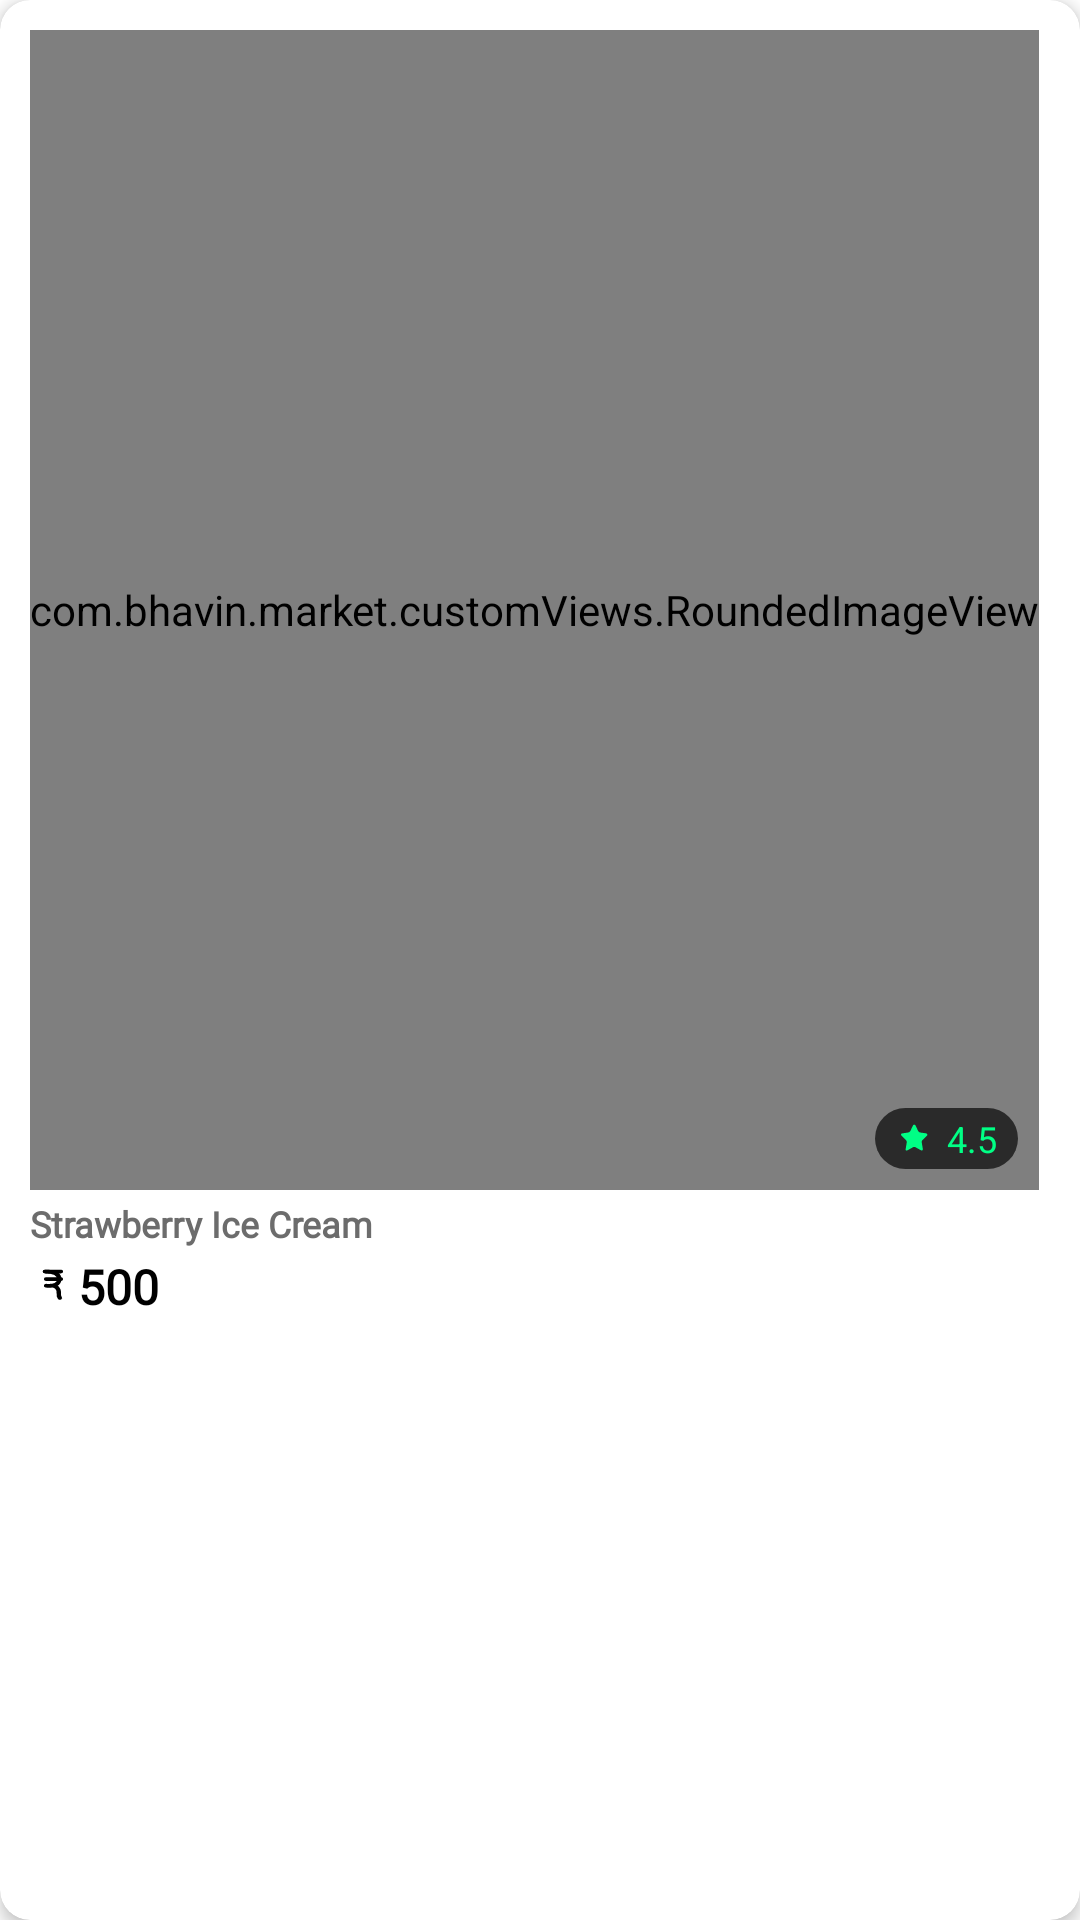

Reconstruct the res/layout file that produces this screen, plus the resources it refers to.
<!-- AndroidManifest.xml: application theme Theme.Market -->
<!-- res/layout/product_card_2.xml -->
<?xml version="1.0" encoding="utf-8"?>
<com.google.android.material.card.MaterialCardView xmlns:android="http://schemas.android.com/apk/res/android"
    android:layout_width="wrap_content"
    android:layout_height="wrap_content"
    xmlns:app="http://schemas.android.com/apk/res-auto"
    android:layout_marginStart="10dp"
    android:layout_marginEnd="10dp"
    android:layout_marginVertical="15dp"
    app:cardCornerRadius="10dp"
    app:cardElevation="3dp">

    <androidx.constraintlayout.widget.ConstraintLayout
        android:layout_width="wrap_content"
        android:layout_height="wrap_content"
        android:layout_marginHorizontal="10dp"
        android:layout_marginTop="10dp"
        android:layout_marginBottom="5dp">

        <com.bhavin.market.customViews.RoundedImageView
            android:id="@+id/productPhoto"
            android:layout_width="match_parent"
            android:layout_height="0dp"
            app:layout_constraintDimensionRatio="H,2:2.3"
            android:scaleType="centerCrop"
            app:imageCornerRadius="10dp"
            app:layout_constraintEnd_toEndOf="parent"
            app:layout_constraintStart_toStartOf="parent"
            app:layout_constraintTop_toTopOf="parent"
            app:srcCompat="@drawable/shoe" />

        <TextView
            android:id="@+id/rating"
            android:layout_width="wrap_content"
            android:layout_height="wrap_content"
            android:layout_margin="7dp"
            android:layout_marginEnd="16dp"
            android:background="@drawable/price_bag"
            android:drawablePadding="5dp"
            android:paddingHorizontal="7dp"
            android:paddingVertical="2dp"
            android:text="@string/rating"
            android:textColor="@color/green_shade2"
            android:textSize="12sp"
            app:drawableStartCompat="@drawable/ic_start_fill_12dp"
            app:drawableTint="@color/green_shade2"
            app:layout_constraintBottom_toBottomOf="@+id/productPhoto"
            app:layout_constraintEnd_toEndOf="@+id/productPhoto" />

        <TextView
            android:id="@+id/name"
            style="@style/ItemName"
            android:layout_width="0dp"
            android:layout_height="wrap_content"
            android:layout_marginTop="3dp"
            android:maxLines="2"
            android:textSize="12sp"
            android:text="@string/item_name"
            app:layout_constraintEnd_toEndOf="@+id/productPhoto"
            app:layout_constraintStart_toStartOf="parent"
            app:layout_constraintTop_toBottomOf="@+id/productPhoto" />

        <TextView
            android:id="@+id/price"
            style="@style/ItemPrice"
            android:layout_width="wrap_content"
            android:layout_height="wrap_content"
            android:layout_marginTop="2dp"
            android:text="@string/price"
            android:textSize="16sp"
            app:layout_constraintStart_toStartOf="parent"
            app:layout_constraintTop_toBottomOf="@id/name"
            app:drawableStartCompat="@drawable/ic_rupee_16dp"
            app:drawableTint="@color/black" />


    </androidx.constraintlayout.widget.ConstraintLayout>

</com.google.android.material.card.MaterialCardView>
<!-- resources referenced by this layout -->
<resources>
  <color name="black">#FF000000</color>
  <color name="green_shade2">#00FF85</color>
  <!-- drawable ic_rupee_16dp (drawable) -->
  <vector xmlns:android="http://schemas.android.com/apk/res/android"
      android:width="16dp"
      android:height="16dp"
      android:tint="@color/black"
      android:viewportWidth="540"
      android:viewportHeight="640">
      <path
          android:fillAlpha="0"
          android:fillColor="#FF000000"
          android:pathData="M335.79,478.42C324.91,464.04 321.05,442.28 324.21,413.16C328.95,369.47 298.68,313.42 249.47,316.32C216.67,318.25 193.86,318.25 181.05,316.32C277.72,324.74 326.84,295.96 328.42,230C330,164.04 279.82,129.65 177.89,126.84"
          android:strokeWidth="50"
          android:strokeLineJoin="round"
          android:strokeLineCap="round"
          android:strokeColor="#000000" />
      <path
          android:fillAlpha="0"
          android:fillColor="#FF000000"
          android:pathData="M347.4,126.84L167.37,126.84"
          android:strokeWidth="50"
          android:strokeLineJoin="round"
          android:strokeLineCap="round"
          android:strokeColor="#000000" />
      <path
          android:fillAlpha="0"
          android:fillColor="#FF000000"
          android:pathData="M347.4,227.89L181.05,227.89"
          android:strokeWidth="50"
          android:strokeLineJoin="round"
          android:strokeLineCap="round"
          android:strokeColor="#000000" />
  </vector>
  <!-- drawable ic_start_fill_12dp: vector/xml drawable (drawable, 5507 chars, omitted) -->
  <!-- drawable price_bag (drawable) -->
  <?xml version="1.0" encoding="utf-8"?>
  <shape xmlns:android="http://schemas.android.com/apk/res/android">
  
      <solid
          android:color="@color/lowOpacityBlack"
          />
  
      <corners
          android:radius="200dp"
          />
  
  </shape>
  <string name="item_name">Strawberry Ice Cream</string>
  <string name="price">500</string>
  <string name="rating">4.5</string>
  <style name="ItemName">
          <item name="android:textColor">#6C6C6C</item>
          <item name="android:textSize">18sp</item>
          <item name="android:fontFamily">@font/simvoni</item>
          <item name="android:textStyle">bold</item>
          <item name="android:maxLines">1</item>
          <item name="android:ellipsize">end</item>
      </style>
  <style name="ItemPrice">
          <item name="android:textColor">@color/black</item>
          <item name="android:textSize">30sp</item>
          <item name="android:fontFamily">@font/simvoni_bold</item>
          <item name="android:textStyle">bold</item>
      </style>
  <style name="Theme.Market" parent="Theme.MaterialComponents.DayNight.NoActionBar">
          
          <item name="colorPrimary">@color/purple_500</item>
          <item name="colorPrimaryVariant">@color/purple_700</item>
          <item name="colorOnPrimary">@color/white</item>
          
          <item name="colorSecondary">@color/teal_200</item>
          <item name="colorSecondaryVariant">@color/teal_700</item>
          <item name="colorOnSecondary">@color/black</item>
          
          <item name="android:statusBarColor" tools:targetApi="l">?attr/colorPrimaryVariant</item>
          
      </style>
  <color name="lowOpacityBlack">#aa000000</color>
  <color name="purple_500">#3612FF</color>
  <color name="purple_700">#FF3700B3</color>
  <color name="white">#FFFFFFFF</color>
  <color name="teal_200">#FF03DAC5</color>
  <color name="teal_700">#FF018786</color>
</resources>
